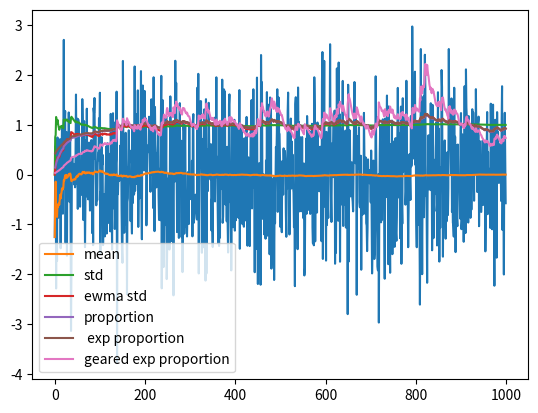

Recreate this plot in Python.
import numpy as np
import matplotlib.pyplot as plt

random_noise = np.random.normal(size=1000)

rets = []
square_rets = []
mean = 0
var = 0
std = 0
mean_list = []
std_list = []
ewma_std_list = []
n = 1
lam = 0.02
ewma_var = 0
ewma_std = 0
for i, ret in enumerate(random_noise):
    rets += [ret]
    square_rets += [ret ** 2]
    prev_mean = mean

    mean += (ret - mean) / n

    var += ((ret - mean) ** 2 - var) / n + (n - 1) / n * ((mean - prev_mean) ** 2)
    std = np.sqrt(var)

    ewma_var += lam * ((ret - mean) ** 2 - ewma_var)
    ewma_std = np.sqrt(ewma_var)

    mean_list += [mean]
    std_list += [std]
    ewma_std_list += [ewma_std]

    np_mean = np.mean(rets)
    np_std = np.std(rets)

    assert np.isclose(mean, np_mean)
    assert np.isclose(std, np_std)

    n += 1

mean_list = np.array(mean_list)
std_list = np.array(std_list)
ewma_std_list = np.array(ewma_std_list)

plt.plot(rets)
plt.plot(mean_list, label='mean')
plt.plot(std_list, label='std')
plt.plot(ewma_std_list, label='ewma std')
plt.legend()
plt.show()

plt.plot(ewma_std_list / std_list, label='proportion')
plt.plot(np.exp(ewma_std_list / std_list - 1), label=' exp proportion')
plt.plot(np.exp(4 * (ewma_std_list / std_list - 1)), label='geared exp proportion')
plt.legend()
plt.show()